Run: headless pygame with SDL's dummy video driver; simulated clock (each Clock.tick advances the game by its frame time, no real sleeping); random seed 0; keys injected as events and as key.get_pressed() state; mouse plan: one left click at the window centre at the start of phase 2, then a move to the lower-right quarter at the start of phase 3.
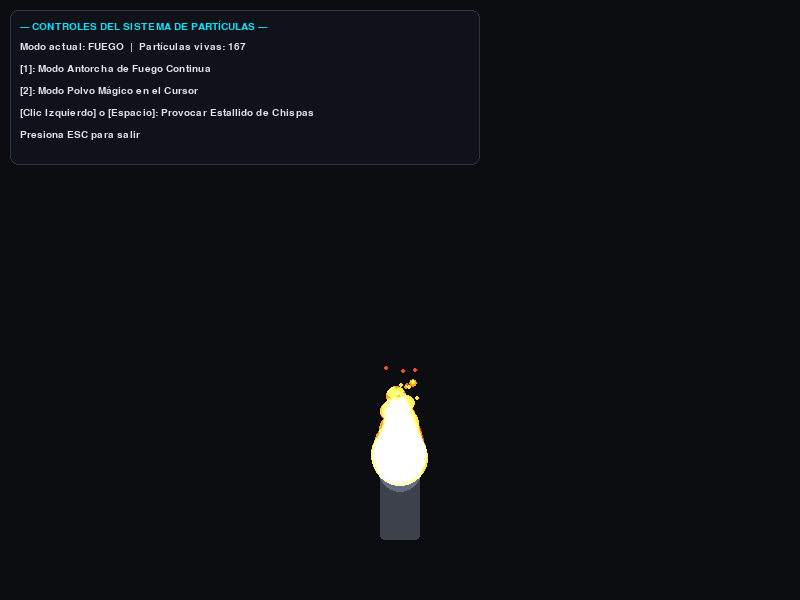
Frame 1 of 4 · flips 1–60 · no input
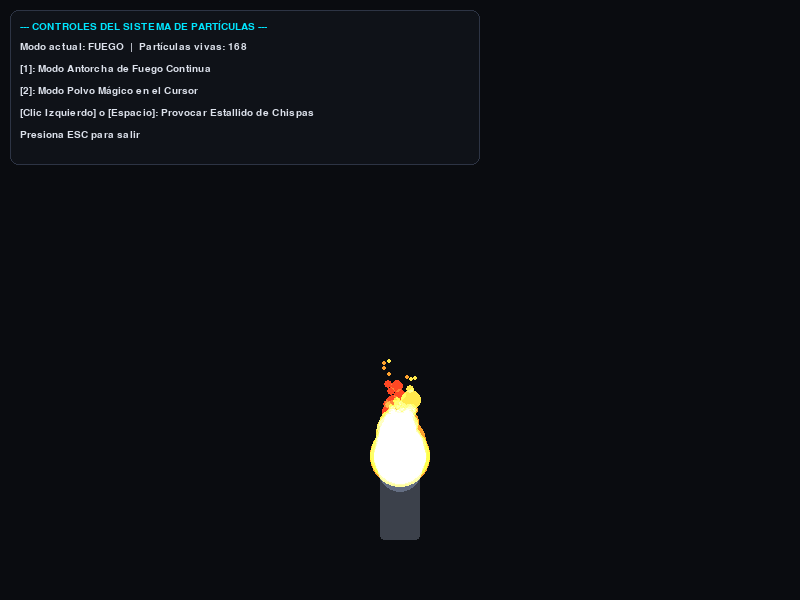
Frame 2 of 4 · flips 61–180 · clicked the window centre · tapped SPACE, RETURN · held RIGHT (→), D
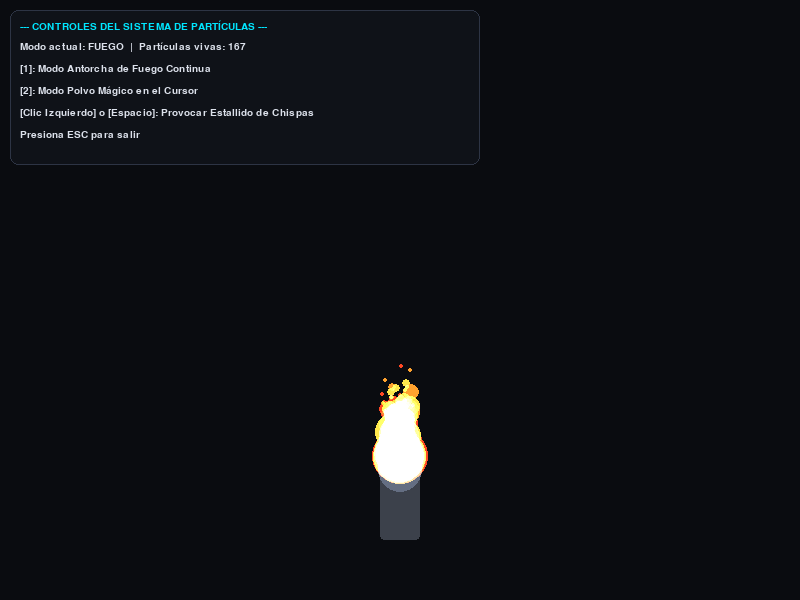
Frame 3 of 4 · flips 181–300 · moved the mouse to the lower-right quarter · held DOWN (↓), S
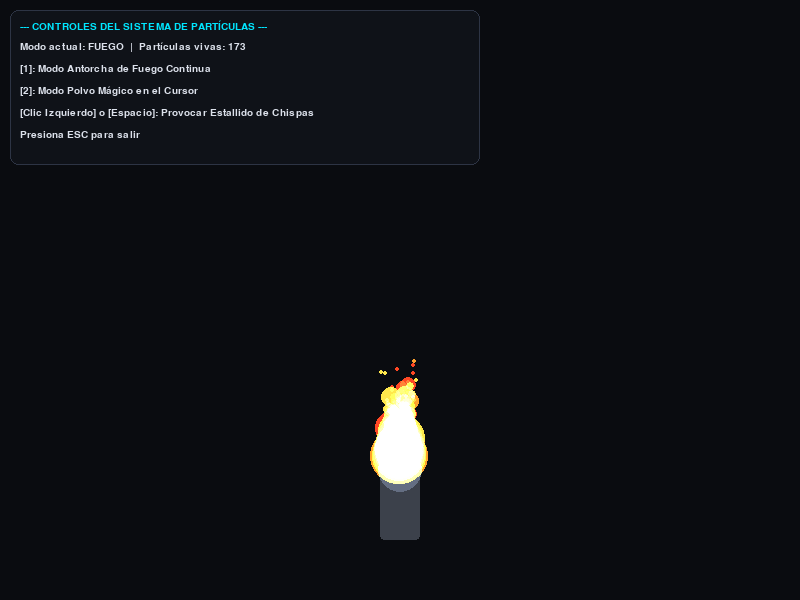
Frame 4 of 4 · flips 301–420 · held LEFT (←), A, UP (↑), W

The pygame program that drew these frames:

"""
=============================================================================
EJEMPLO 07: Sistema de Partículas y Efectos Visuales Avanzados
=============================================================================
En este archivo aprenderás:
1. Cómo diseñar un sistema de partículas modular (emisor y partículas individuales).
2. Manejo de ciclo de vida: tiempo de vida (lifespan), desvanecimiento alfa (Fade Out)
   y reducción de tamaño.
3. Simulación de fuerzas físicas simples: gravedad, resistencia del aire y dispersión.
4. Mezcla aditiva (pygame.BLEND_ADD) para conseguir un efecto brillante y resplandeciente (Glow).
5. Tres modos interactivos: Antorcha de Fuego, Estallido de Fuegos Artificiales y
   Polvo Mágico que sigue al cursor del ratón.
=============================================================================
"""

import sys
import math
import random
import pygame

pygame.init()

ANCHO, ALTO = 800, 600
pantalla = pygame.display.set_mode((ANCHO, ALTO))
pygame.display.set_caption("07 - Pygame: Sistema de Partículas y Efectos de Resplandor")
reloj = pygame.time.Clock()
fuente = pygame.font.SysFont("Consolas", 15)

FONDO = (10, 12, 16)

# =============================================================================
# CLASE PARTÍCULA
# =============================================================================
class Particula:
    def __init__(self, x, y, vx, vy, color, tam_inicial, vida_max, gravedad=0.0):
        self.x = float(x)
        self.y = float(y)
        self.vx = float(vx)
        self.vy = float(vy)
        self.color = color
        self.tam_inicial = tam_inicial
        self.vida_max = vida_max
        self.vida = vida_max
        self.gravedad = gravedad

    @property
    def viva(self):
        return self.vida > 0.0

    def update(self, dt):
        self.vida -= dt
        self.x += self.vx * dt
        self.y += self.vy * dt
        self.vy += self.gravedad * dt

    def draw(self, superficie):
        if not self.viva:
            return

        progreso = max(0.0, self.vida / self.vida_max)
        radio_actual = max(1, int(self.tam_inicial * progreso))
        alfa_actual = int(255 * progreso)

        # Para renderizar partículas con transparencia y brillo, usamos una superficie dedicada
        tam_surf = radio_actual * 4
        surf_particula = pygame.Surface((tam_surf, tam_surf), pygame.SRCALPHA)

        # Círculo central con alfa
        r, g, b = self.color
        pygame.draw.circle(surf_particula, (r, g, b, alfa_actual), (tam_surf // 2, tam_surf // 2), radio_actual)

        # Resplandor suave periférico
        pygame.draw.circle(surf_particula, (r, g, b, alfa_actual // 3), (tam_surf // 2, tam_surf // 2), radio_actual * 2)

        # Aplicamos con modo aditivo para que los colores se sumen e iluminen
        superficie.blit(surf_particula, (int(self.x - tam_surf // 2), int(self.y - tam_surf // 2)), special_flags=pygame.BLEND_ADD)

# =============================================================================
# EMISOR Y ADMINISTRADOR DE PARTÍCULAS
# =============================================================================
class SistemaParticulas:
    def __init__(self):
        self.particulas = []

    def emitir_fuego(self, x, y, cantidad=4):
        """Genera una llama ascendente con tonos rojizos, anaranjados y amarillos."""
        for _ in range(cantidad):
            vx = random.uniform(-25, 25)
            vy = random.uniform(-140, -60)
            vida = random.uniform(0.3, 0.8)
            tam = random.uniform(8, 16)
            # Gradiente de fuego
            color = random.choice([
                (255, 60, 20),   # Rojo vivo
                (255, 150, 30),  # Naranja
                (255, 220, 60),  # Amarillo incandescente
            ])
            self.particulas.append(Particula(x, y, vx, vy, color, tam, vida, gravedad=-20.0))

    def emitir_explosion(self, x, y, cantidad=60):
        """Genera un estallido omnidireccional con gravedad física."""
        for _ in range(cantidad):
            angulo = random.uniform(0, 2 * math.pi)
            velocidad = random.uniform(60, 280)
            vx = math.cos(angulo) * velocidad
            vy = math.sin(angulo) * velocidad
            vida = random.uniform(0.6, 1.4)
            tam = random.uniform(4, 9)
            color = random.choice([
                (0, 220, 255), (80, 255, 180), (255, 255, 255), (180, 100, 255)
            ])
            self.particulas.append(Particula(x, y, vx, vy, color, tam, vida, gravedad=220.0))

    def emitir_polvo_magico(self, x, y, cantidad=3):
        """Genera estela mágica flotante tras el cursor."""
        for _ in range(cantidad):
            vx = random.uniform(-30, 30)
            vy = random.uniform(-30, 30)
            vida = random.uniform(0.4, 0.9)
            tam = random.uniform(4, 7)
            color = (255, 120, 230)
            self.particulas.append(Particula(x, y, vx, vy, color, tam, vida, gravedad=10.0))

    def update(self, dt):
        for p in self.particulas:
            p.update(dt)
        # Eliminamos las partículas expiradas (filtrado in-place)
        self.particulas = [p for p in self.particulas if p.viva]

    def draw(self, superficie):
        for p in self.particulas:
            p.draw(superficie)

# =============================================================================
# BUCLE PRINCIPAL
# =============================================================================
def main():
    sistema = SistemaParticulas()
    modo_emision = "FUEGO"  # "FUEGO", "ESTELA"
    pos_antorcha = (ANCHO // 2, ALTO - 140)

    ejecutando = True
    while ejecutando:
        dt = reloj.tick(60) / 1000.0

        for evento in pygame.event.get():
            if evento.type == pygame.QUIT:
                ejecutando = False
            elif evento.type == pygame.KEYDOWN:
                if evento.key == pygame.K_ESCAPE:
                    ejecutando = False
                elif evento.key == pygame.K_1:
                    modo_emision = "FUEGO"
                elif evento.key == pygame.K_2:
                    modo_emision = "ESTELA"
                elif evento.key == pygame.K_SPACE:
                    # Estallido en el centro de la pantalla
                    sistema.emitir_explosion(ANCHO // 2, ALTO // 2, cantidad=100)

            elif evento.type == pygame.MOUSEBUTTONDOWN:
                if evento.button == 1:
                    # Clic izquierdo detona una explosión de chispas en las coordenadas del clic
                    sistema.emitir_explosion(evento.pos[0], evento.pos[1], cantidad=75)

        # Emisión continua según el modo activo
        mouse_x, mouse_y = pygame.mouse.get_pos()

        if modo_emision == "FUEGO":
            sistema.emitir_fuego(pos_antorcha[0], pos_antorcha[1], cantidad=5)
        elif modo_emision == "ESTELA":
            sistema.emitir_polvo_magico(mouse_x, mouse_y, cantidad=3)

        sistema.update(dt)

        # Dibujado
        pantalla.fill(FONDO)

        # Si el fuego está activo, dibujamos un pedestal/antorcha
        if modo_emision == "FUEGO":
            rect_antorcha = pygame.Rect(pos_antorcha[0] - 20, pos_antorcha[1] + 10, 40, 70)
            pygame.draw.rect(pantalla, (60, 65, 75), rect_antorcha, border_radius=4)
            pygame.draw.circle(pantalla, (100, 110, 130), (pos_antorcha[0], pos_antorcha[1] + 10), 22)

        # Renderizamos todas las partículas
        sistema.draw(pantalla)

        # Interfaz de ayuda
        lineas_ayuda = [
            "--- CONTROLES DEL SISTEMA DE PARTÍCULAS ---",
            f"Modo actual: {modo_emision}  |  Partículas vivas: {len(sistema.particulas)}",
            "[1]: Modo Antorcha de Fuego Continua",
            "[2]: Modo Polvo Mágico en el Cursor",
            "[Clic Izquierdo] o [Espacio]: Provocar Estallido de Chispas",
            "Presiona ESC para salir"
        ]

        # Caja de texto
        pygame.draw.rect(pantalla, (15, 18, 24), (10, 10, 470, 155), border_radius=8)
        pygame.draw.rect(pantalla, (45, 52, 68), (10, 10, 470, 155), width=1, border_radius=8)

        for i, linea in enumerate(lineas_ayuda):
            color = (0, 230, 255) if i == 0 else (220, 225, 235)
            pantalla.blit(fuente.render(linea, True, color), (20, 20 + i * 22))

        pygame.display.flip()

    pygame.quit()
    sys.exit()

if __name__ == "__main__":
    main()
